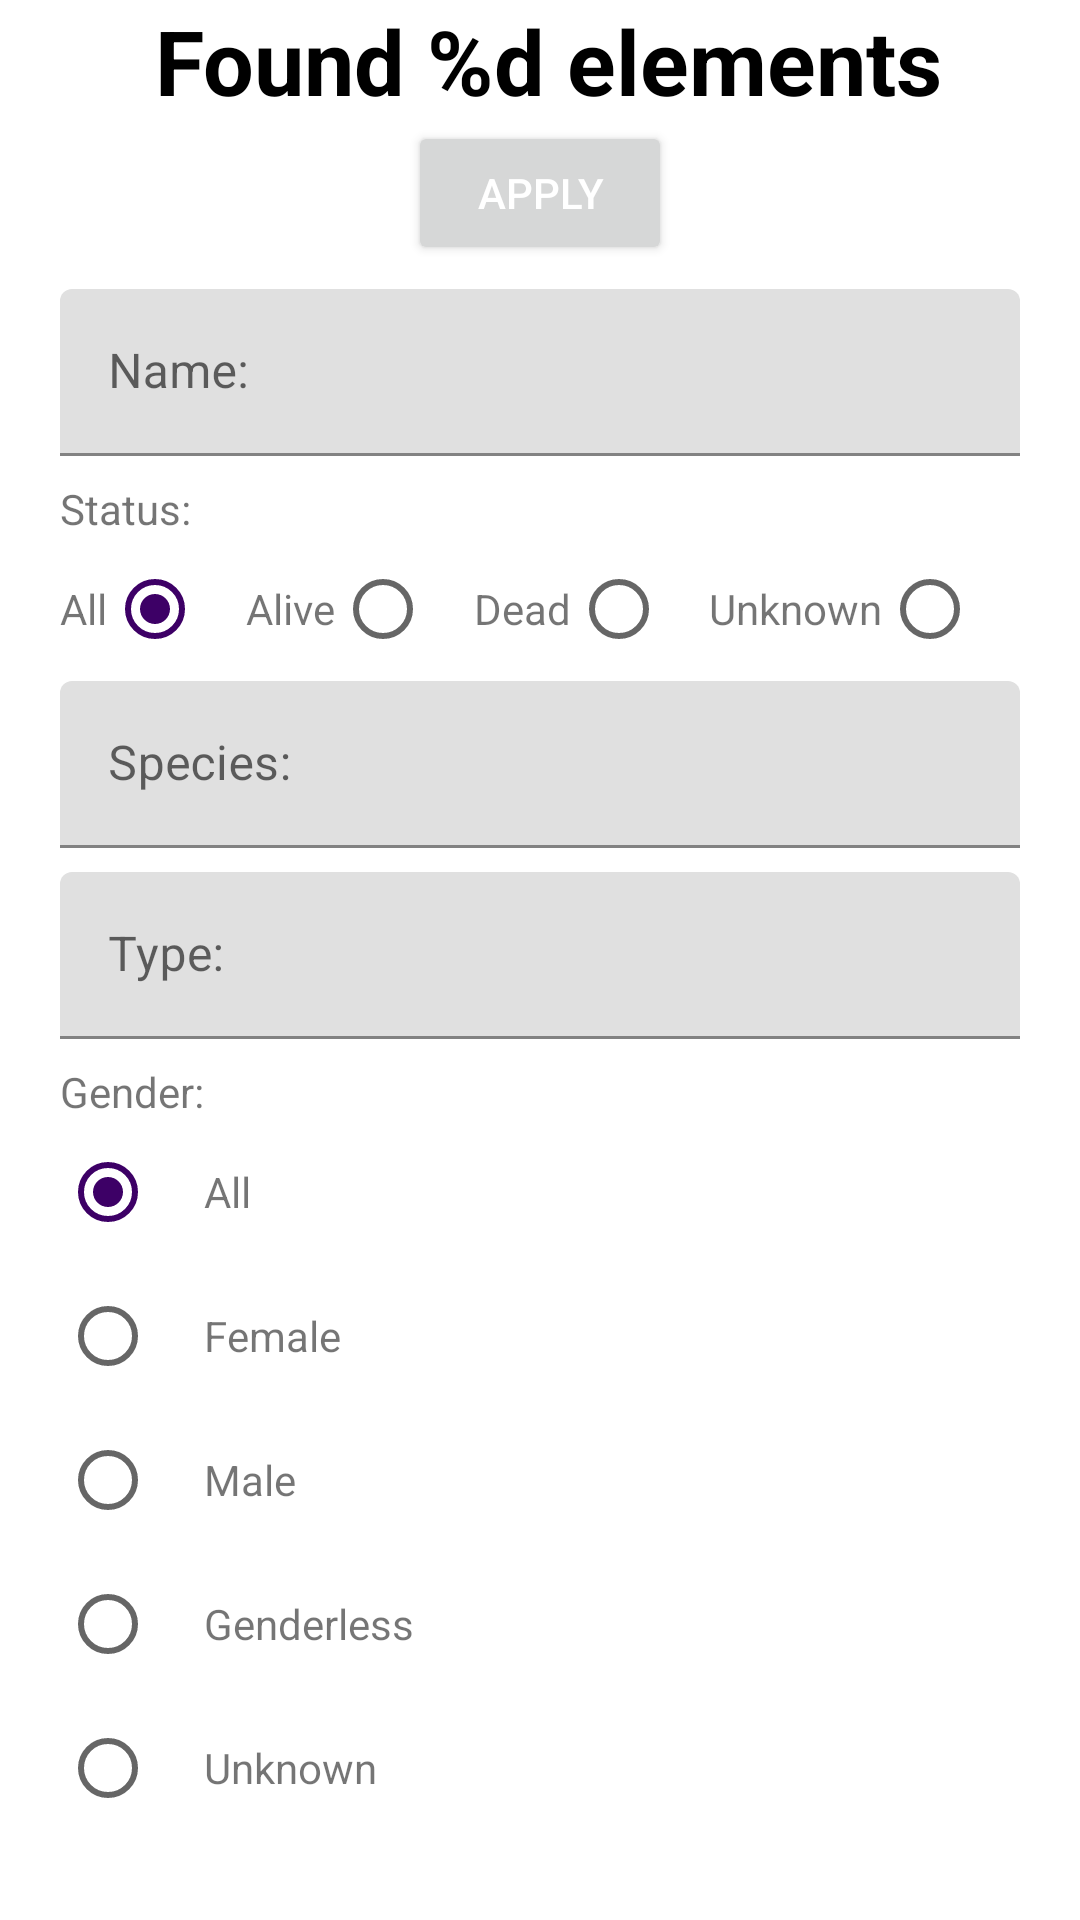

The Android layout XML behind this screen, and the referenced resources:
<!-- AndroidManifest.xml: application theme Theme.RickAndMorty.NoStandardActionBar -->
<!-- res/layout/fragment_character_filter.xml -->
<?xml version="1.0" encoding="utf-8"?>
<androidx.constraintlayout.widget.ConstraintLayout xmlns:android="http://schemas.android.com/apk/res/android"
    xmlns:app="http://schemas.android.com/apk/res-auto"
    xmlns:tools="http://schemas.android.com/tools"
    android:layout_width="match_parent"
    android:layout_height="match_parent"
    tools:context=".presentation.fragments.CharacterFilterFragment">

    <TextView
        android:id="@+id/countResultTextView"
        style="@style/CountOfFiltratingStyle"
        android:layout_width="wrap_content"
        android:layout_height="wrap_content"
        android:text="@string/search_count"
        android:textSize="30sp"
        app:layout_constraintBottom_toTopOf="@id/saveButton"
        app:layout_constraintEnd_toEndOf="parent"
        app:layout_constraintStart_toStartOf="parent"
        app:layout_constraintTop_toTopOf="parent" />

    <Button
        android:id="@+id/saveButton"
        android:layout_width="wrap_content"
        android:layout_height="wrap_content"
        android:text="@string/save_button_title"
        android:textColor="?attr/filterButtonTextColor"
        app:layout_constraintBottom_toTopOf="@id/nameInputLayout"
        app:layout_constraintEnd_toEndOf="parent"
        app:layout_constraintStart_toStartOf="parent"
        app:layout_constraintTop_toBottomOf="@id/countResultTextView" />

    <com.google.android.material.textfield.TextInputLayout
        android:id="@+id/nameInputLayout"
        android:layout_width="0dp"
        android:layout_height="wrap_content"
        android:layout_marginTop="8dp"
        app:layout_constraintEnd_toStartOf="@id/endSpace"
        app:layout_constraintStart_toEndOf="@id/startSpace"
        app:layout_constraintTop_toBottomOf="@id/saveButton">

        <com.google.android.material.textfield.TextInputEditText
            android:id="@+id/nameEditText"
            android:layout_width="match_parent"
            android:layout_height="wrap_content"
            android:hint="@string/character_name_title" />
    </com.google.android.material.textfield.TextInputLayout>

    <TextView
        android:id="@+id/statusTextView"
        android:layout_width="wrap_content"
        android:layout_height="wrap_content"
        android:layout_marginTop="8dp"
        android:text="@string/character_status_title"
        app:layout_constraintStart_toEndOf="@id/startSpace"
        app:layout_constraintTop_toBottomOf="@id/nameInputLayout" />

    <RadioGroup
        android:id="@+id/statusRadioGroup"
        android:layout_width="0dp"
        android:layout_height="wrap_content"
        android:gravity="center"
        android:orientation="horizontal"
        app:layout_constraintEnd_toStartOf="@id/endSpace"
        app:layout_constraintStart_toStartOf="@+id/statusTextView"
        app:layout_constraintTop_toBottomOf="@+id/statusTextView">

        <TextView
            android:layout_width="wrap_content"
            android:layout_height="wrap_content"
            android:text="@string/status_all" />

        <RadioButton
            android:id="@+id/allStatusRadioButton"
            android:layout_width="wrap_content"
            android:layout_height="wrap_content"
            android:layout_weight="1"
            android:checked="true" />

        <TextView
            android:layout_width="wrap_content"
            android:layout_height="wrap_content"
            android:text="@string/status_alive" />

        <RadioButton
            android:id="@+id/aliveStatusRadioButton"
            android:layout_width="wrap_content"
            android:layout_height="wrap_content"
            android:layout_weight="1" />

        <TextView
            android:layout_width="wrap_content"
            android:layout_height="wrap_content"
            android:text="@string/status_dead" />

        <RadioButton
            android:id="@+id/deadStatusRadioButton"
            android:layout_width="wrap_content"
            android:layout_height="wrap_content"
            android:layout_weight="1" />

        <TextView
            android:layout_width="wrap_content"
            android:layout_height="wrap_content"
            android:text="@string/status_unknown" />

        <RadioButton
            android:id="@+id/unknownStatusRadioButton"
            android:layout_width="wrap_content"
            android:layout_height="wrap_content"
            android:layout_weight="1" />
    </RadioGroup>

    <com.google.android.material.textfield.TextInputLayout
        android:id="@+id/speciesInputLayout"
        android:layout_width="0dp"
        android:layout_height="wrap_content"
        app:layout_constraintEnd_toStartOf="@id/endSpace"
        app:layout_constraintStart_toEndOf="@id/startSpace"
        app:layout_constraintTop_toBottomOf="@+id/statusRadioGroup">

        <com.google.android.material.textfield.TextInputEditText
            android:id="@+id/speciesEditText"
            android:layout_width="match_parent"
            android:layout_height="wrap_content"
            android:hint="@string/character_species_title" />
    </com.google.android.material.textfield.TextInputLayout>

    <com.google.android.material.textfield.TextInputLayout
        android:id="@+id/typeInputLayout"
        android:layout_width="0dp"
        android:layout_height="wrap_content"
        android:layout_marginTop="8dp"
        app:layout_constraintEnd_toStartOf="@id/endSpace"
        app:layout_constraintStart_toEndOf="@id/startSpace"
        app:layout_constraintTop_toBottomOf="@+id/speciesInputLayout">

        <com.google.android.material.textfield.TextInputEditText
            android:id="@+id/typeEditText"
            android:layout_width="match_parent"
            android:layout_height="wrap_content"
            android:hint="@string/character_type_title" />
    </com.google.android.material.textfield.TextInputLayout>

    <TextView
        android:id="@+id/genderTitle"
        android:layout_width="wrap_content"
        android:layout_height="wrap_content"
        android:layout_marginTop="8dp"
        android:text="@string/character_gender_title"
        app:layout_constraintStart_toEndOf="@id/startSpace"
        app:layout_constraintTop_toBottomOf="@+id/typeInputLayout" />

    <RadioGroup
        android:id="@+id/genderRadioGroup"
        android:layout_width="wrap_content"
        android:layout_height="wrap_content"
        android:orientation="vertical"
        android:weightSum="5"
        app:layout_constraintBottom_toBottomOf="parent"
        app:layout_constraintStart_toEndOf="@id/startSpace"
        app:layout_constraintTop_toBottomOf="@+id/genderTitle"
        app:layout_constraintVertical_bias="0">

        <RadioButton
            android:id="@+id/allGenderRadioButton"
            android:layout_width="match_parent"
            android:layout_height="wrap_content"
            android:layout_weight="1"
            android:checked="true" />

        <RadioButton
            android:id="@+id/femaleGenderRadioButton"
            android:layout_width="match_parent"
            android:layout_height="wrap_content"
            android:layout_weight="1" />

        <RadioButton
            android:id="@+id/maleGenderRadioButton"
            android:layout_width="match_parent"
            android:layout_height="wrap_content"
            android:layout_weight="1" />

        <RadioButton
            android:id="@+id/genderlessGenderRadioButton"
            android:layout_width="match_parent"
            android:layout_height="wrap_content"
            android:layout_weight="1" />

        <RadioButton
            android:id="@+id/genderUnknownRadioButton"
            android:layout_width="match_parent"
            android:layout_height="wrap_content"
            android:layout_weight="1" />
    </RadioGroup>

    <LinearLayout
        android:id="@+id/titlesGender"
        android:layout_width="wrap_content"
        android:layout_height="0dp"
        android:orientation="vertical"
        app:layout_constraintBottom_toBottomOf="@id/genderRadioGroup"
        app:layout_constraintStart_toEndOf="@id/genderRadioGroup"
        app:layout_constraintTop_toTopOf="@id/genderRadioGroup">

        <TextView
            android:layout_width="match_parent"
            android:layout_height="0dp"
            android:layout_weight="1"
            android:gravity="center_vertical"
            android:text="@string/status_all" />

        <TextView
            android:layout_width="match_parent"
            android:layout_height="0dp"
            android:layout_weight="1"
            android:gravity="center_vertical"
            android:text="@string/gender_female" />

        <TextView
            android:layout_width="match_parent"
            android:layout_height="0dp"
            android:layout_weight="1"
            android:gravity="center_vertical"
            android:text="@string/gender_male" />

        <TextView
            android:layout_width="match_parent"
            android:layout_height="0dp"
            android:layout_weight="1"
            android:gravity="center_vertical"
            android:text="@string/gender_genderless" />

        <TextView
            android:layout_width="match_parent"
            android:layout_height="0dp"
            android:layout_weight="1"
            android:gravity="center_vertical"
            android:text="@string/gender_unknown" />
    </LinearLayout>

    <androidx.constraintlayout.widget.Group
        android:id="@+id/filterGroup"
        android:layout_width="wrap_content"
        android:layout_height="wrap_content"
        app:constraint_referenced_ids="statusTextView,statusRadioGroup,speciesInputLayout,typeInputLayout,genderTitle,genderRadioGroup,titlesGender" />

    <Space
        android:id="@+id/startSpace"
        android:layout_width="20dp"
        android:layout_height="match_parent"
        app:layout_constraintStart_toStartOf="parent" />

    <Space
        android:id="@+id/endSpace"
        android:layout_width="20dp"
        android:layout_height="match_parent"
        app:layout_constraintEnd_toEndOf="parent" />
</androidx.constraintlayout.widget.ConstraintLayout>
<!-- resources referenced by this layout -->
<resources>
  <string name="character_gender_title">Gender:</string>
  <string name="character_name_title">Name:</string>
  <string name="character_species_title">Species:</string>
  <string name="character_status_title">Status:</string>
  <string name="character_type_title">Type:</string>
  <string name="gender_female">Female</string>
  <string name="gender_genderless">Genderless</string>
  <string name="gender_male">Male</string>
  <string name="gender_unknown">Unknown</string>
  <string name="save_button_title">Apply</string>
  <string name="search_count">Found %d elements</string>
  <string name="status_alive">Alive</string>
  <string name="status_all">All</string>
  <string name="status_dead">Dead</string>
  <string name="status_unknown">Unknown</string>
  <style name="CountOfFiltratingStyle" parent="TitleStyle">
          <item name="android:textColor">?attr/detailsTextColor</item>
      </style>
  <style name="Theme.RickAndMorty.NoStandardActionBar">
          <item name="windowActionBar">false</item>
          <item name="windowNoTitle">true</item>
      </style>
  <style name="TitleStyle" parent="Widget.AppCompat.TextView">
          <item name="android:textSize">14sp</item>
          <item name="android:textColor">@color/black</item>
          <item name="android:textStyle">bold</item>
          <item name="android:layout_marginStart">6dp</item>
      </style>
  <color name="black">#FF000000</color>
</resources>
